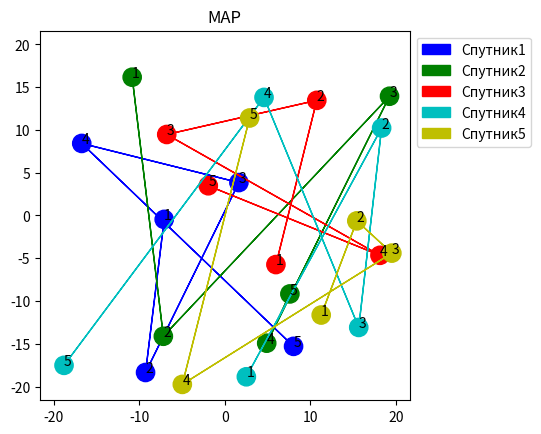

Here is the Python script that generated this plot:
# ------------------------------------------------------------------------------
# [redacted]
# [redacted]
#
#                                     NOTES:
#
#                     - no task 2 because task 3 includes it
#                - class adjustments (task 4) marked with comments:
#                   * name attribute added
#                   * modification in the constructor function
#                   * destructor function added
#                   * travelled distance and info about in when destructing
#                   * function telling what is tha state of a machine -
#                     if it's total distance greater than 100 - considered as Bad (False)
#                     ~the assumption that more travelling make destroys it~
#
# ------------------------------------------------------------------------------

import random
import matplotlib.pyplot as plt


class Rocket:  # names make the class obvious so no unnecessary comments
    path_length = 0  # ADJUSTMENT 4 - distance travelled

    def __init__(self, name: str, coord: tuple = (0, 0)):
        self.coord = coord  # coordinates - (x,y)
        self.name = name  # ADJUSTMENT 1 - parameter (name of the machine)
        print("Rocket {} launched.".format(self.name))  # ADJUSTMENT 2

    def move(self, vector):  # moving a rocket by a vector (x,y) + counting travelled distance
        self.coord = (self.coord[0] + vector[0], self.coord[1] + vector[1])
        self.path_length += (vector[0] ** 2 + vector[1] ** 2) ** 0.5  # ADJUSTMENT 4 - modifying function

    def r_state(self):  # ADJUSTMENT 5 - telling if the state of machine is good
        if self.path_length > 100:
            return False
        else:
            return True

    def get_position(self):  # getting rockets position (x,y)
        return self.coord

    def get_name(self):  # ADJUSTMENT 1 - function (getting machine's name)
        return self.name

    def get_path_length(self):  # ADJUSTMENT 4 - "get" function (travelled distance)
        return self.path_length

    def get_distance(self, rocket2):  # getting distance between two rockets
        return ((self.coord[0] - rocket2.get_position()[0]) ** 2 +
                (self.coord[1] - rocket2.get_position()[1]) ** 2) ** 0.5

    def __del__(self):  # ADJUSTMENT 3, 4+ and 5+
        state = "Good" if self.r_state() else "Bad"  # Word representation for boolean
        print("Rocket {} blasted.".format(self.name),  # Some info
              "Total distance is {:.3f}.".format(self.path_length),
              "State of the machine - {}.".format(state))


def initializing(cls_name, numb: int, fld_range: tuple = (-10, 10, -10, 10)) -> list:
    """
    Create machines and return list of them.
    :param cls_name: a class - for creating rockets should be Rocket
    :param numb: number of discs
    :param fld_range: range of a field (x_min, x_max, y_min, y_max)
    """
    if type(fld_range) != tuple or type(numb) != int:  # security - type checking
        print("Wrong data type")
        return []
    elif len(fld_range) != 4:
        print("Wrong range.")
        return []

    cnt = 0  # counter
    obj_list = []  # list of machines

    try:
        while 1:  # in loop create n rockets with random coordinates and proper name
            r_x = random.uniform(fld_range[0], fld_range[1])
            r_y = random.uniform(fld_range[2], fld_range[3])
            obj_list.append(cls_name("Спутник" + str(cnt + 1), (r_x, r_y)))
            cnt += 1
            if cnt >= numb:
                break
    except:
        print("Initializing the objects is not possible.")
        return []

    return obj_list


def report(objs: list, number: int = 0) -> list:
    """
    Print out current positions and distances. Return a list of positions.
    :param objs: list of rockets
    :param number: number in title of the report
    """
    positions = []  # list of current rockets positions - a tuple of (name, coordinates)
    try:  # if something is wrong with the machines do not continue
        for r in objs:
            positions.append((r.get_name(), r.get_position()))
    except:
        print("Wrong input for a report.")
        return []

    print("######################################################")
    info = "" if number == 0 else "number " + str(number)  # Print a title - with number if given
    print("Rockets position report", info)
    print("------------------------------------------------------")
    print("POSITIONS:\n")

    for r in positions:  # print positions with names
        print(r[0], ": ", r[1])

    print("\nDISTANCES:\n")
    for r1 in objs:  # print distance between every two rockets
        for r2 in objs:
            if objs.index(r2) > objs.index(r1):
                print(r1.get_name(), "-", r2.get_name(), ": ", r1.get_distance(r2))
    print("######################################################")

    return positions


def moving(objs: list, fld_rng: tuple):
    """
    Randomly move rockets from the list within a given field.
    :param objs: list of rockets
    :param fld_rng: range of a field (x_min, x_max, y_min, y_max)
    """
    try:  # if objects are proper move each of them by a random vector within a field range
        for rct in objs:
            vector = (random.uniform(fld_rng[0] - rct.get_position()[0], fld_rng[1] - rct.get_position()[0]),
                      random.uniform(fld_rng[2] - rct.get_position()[1], fld_rng[3] - rct.get_position()[1]))
            rct.move(vector)
    except:
        print("Error. Moving is not possible.")


def void_m(objs: list, mvs_nr: int, fld_rng):
    """
    Print out reports and move rockets times a given number.
    ### Plot the results
    :param objs: list of rockets
    :param mvs_nr: number of expected moves
    :param fld_rng: range of a field (x_min, x_max, y_min, y_max)
    """
    if type(mvs_nr) != int or (type(mvs_nr) == int and mvs_nr < 0):  # check if type of moves number proper
        print("Wrong moves number.")
        return

    positions_list_raw = []  # list where each element is a list of positions in specified moment
    for i in range(1, mvs_nr + 1):  # move rockets for a given number of times printing out a report and moving
        positions_list_raw.append(report(objs, i))  # making a report and additional positions saving
        moving(objs, field_range)
        if i == mvs_nr:  # pre-final report
            positions_list_raw.append(report(objs, i + 1))
    # transpose raw list to the one easier to use
    positions_list = []
    for n in range(0, len(positions_list_raw[0])):
        positions_list.append([])
        for rap in positions_list_raw:
            positions_list[n].append(rap[n])

    # PLOTTING

    if type(fld_rng) != tuple or (type(fld_rng) == tuple and len(fld_rng) != 4):  # security - type
        print("Wrong type of field. Drawing the map is not possible.")
    else:
        # adding conversion factor and list of colors
        conv = 0.08
        colors = ['b', 'g', 'r', 'c', 'y']
        # creating an area for graphical representation
        fig, axes = plt.subplots()
        axes.set_xlim([(1 + conv) * fld_rng[0], (1 + conv) * fld_rng[1]])
        axes.set_ylim([(1 + conv) * fld_rng[2], (1 + conv) * fld_rng[3]])
        axes.set_aspect(1)

        # set size of dots depending on size of the whole area
        dot_size = (conv / 3) * min(abs(fld_rng[0] - fld_rng[1]), abs(fld_rng[2] - fld_rng[3]))
        # for each machine draw the info from each report
        for machine in positions_list:
            try:  # if too many machines, the last of them will be all in the same color
                # we can randomly pick the colors but let's leave that
                current_color = (colors.pop(0))
            except:
                current_color = "m"

            tmp = []  # temporary storage for coordinates from preceding report

            for a in machine:
                # add a dot and mark it with a report number
                draw_circle = plt.Circle(a[1], dot_size, color=current_color)
                axes.annotate(machine.index(a) + 1, xy=a[1])
                axes.add_artist(draw_circle)

                if tmp:  # for the first we dont need a line but all the other points are connected
                    if machine.index(a) == 1:  # adding a label - only once for each rocket
                        plt.arrow(*tmp, a[1][0] - tmp[0], a[1][1] - tmp[1], color=current_color,
                                  label=a[0])
                    else:
                        plt.arrow(*tmp, a[1][0] - tmp[0], a[1][1] - tmp[1], color=current_color)

                tmp = a[1]  # new temporary coordinates
        axes.legend(bbox_to_anchor=[1, 1])  # add details and print it out
        plt.title("MAP")
        plt.show()


def clearing(objs: list):
    """
    Destruct all rockets.
    :param objs: list of the machines
    """
    for _ in objs:  # destruct all objects
        del _


# RESULTS PRESENTATION

field_range = (-20, 20, -20, 20)
rockets_number = 5
moves_number = 4

rockets = initializing(Rocket, rockets_number, field_range)  # creating rockets
void_m(rockets, moves_number, field_range)  # doing the main actions
clearing(rockets)  # destructing rockets
